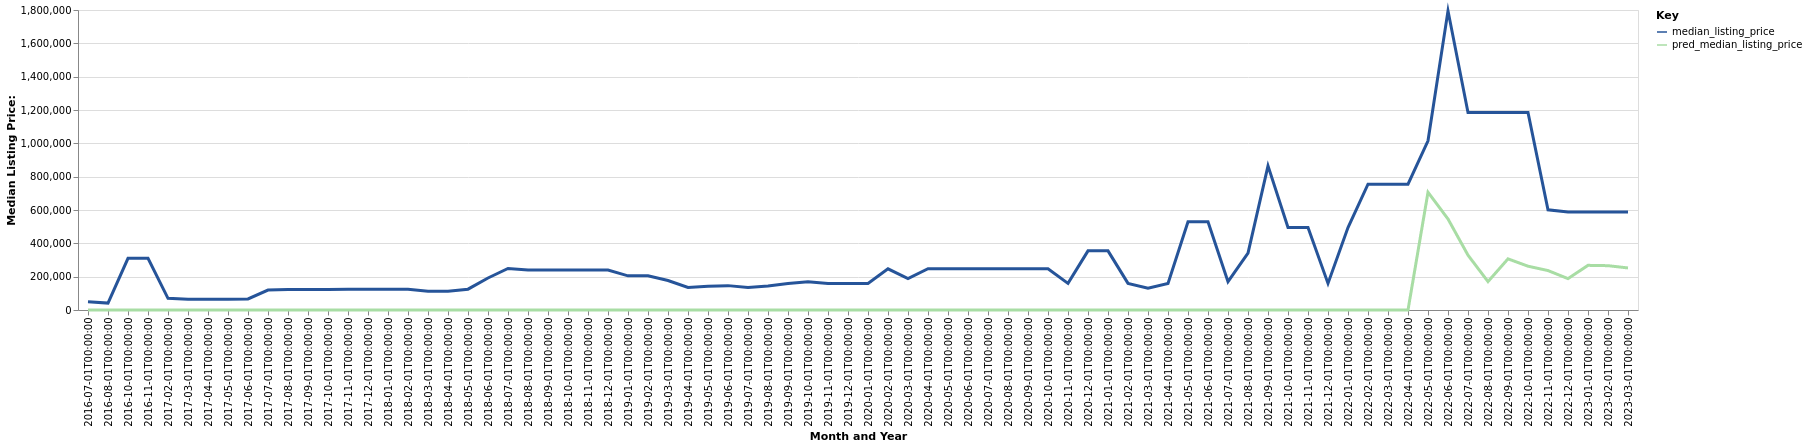

Source data for this figure (header and first rows):
date, time_idx, median_listing_price, thirty_year_interest_rate_five, month, county_name, active_listing_count, median_days_on_market, pred_median_listing_price, month_year
2016-07-01, 0, 49950, 3.72, 7, treasure, mt, 3.0, 16.0, 0, Jul-2016
2016-08-01, 1, 41400, 3.73, 8, treasure, mt, 2.0, 34.0, 0, Aug-2016
2016-10-01, 3, 310000, 3.64, 10, treasure, mt, 1.0, 5.0, 0, Oct-2016
2016-11-01, 4, 310000, 3.66, 11, treasure, mt, 1.0, 16.0, 0, Nov-2016
2017-02-01, 7, 70000, 3.5, 2, treasure, mt, 1.0, 30.0, 0, Feb-2017
2017-03-01, 8, 65000, 3.52, 3, treasure, mt, 2.0, 40.0, 0, Mar-2017
2017-04-01, 9, 65000, 4.03, 4, treasure, mt, 2.0, 64.0, 0, Apr-2017
2017-05-01, 10, 65000, 4.32, 5, treasure, mt, 2.0, 96.0, 0, May-2017
2017-06-01, 11, 66250, 4.2, 6, treasure, mt, 2.0, 136.0, 0, Jun-2017
2017-07-01, 12, 119900, 4.19, 7, treasure, mt, 2.0, 52.0, 0, Jul-2017
2017-08-01, 13, 122450, 4.3, 8, treasure, mt, 2.0, 60.0, 0, Aug-2017
2017-09-01, 14, 122450, 4.1, 9, treasure, mt, 2.0, 92.0, 0, Sep-2017
2017-10-01, 15, 123725, 4.05, 10, treasure, mt, 1.0, 131.0, 0, Oct-2017
2017-11-01, 16, 125000, 3.94, 11, treasure, mt, 1.0, 175.0, 0, Nov-2017
2017-12-01, 17, 125000, 4.03, 12, treasure, mt, 1.0, 206.0, 0, Dec-2017
2018-01-01, 18, 125000, 3.93, 1, treasure, mt, 1.0, 238.0, 0, Jan-2018
2018-02-01, 19, 125000, 3.83, 2, treasure, mt, 1.0, 266.0, 0, Feb-2018
2018-03-01, 20, 112250, 3.94, 3, treasure, mt, 2.0, 167.0, 0, Mar-2018
2018-04-01, 21, 112250, 3.95, 4, treasure, mt, 2.0, 184.0, 0, Apr-2018
2018-05-01, 22, 125000, 3.99, 5, treasure, mt, 3.0, 68.0, 0, May-2018
2018-06-01, 23, 192250, 4.15, 6, treasure, mt, 2.0, 63.0, 0, Jun-2018
2018-07-01, 24, 249450, 4.4, 7, treasure, mt, 2.0, 47.0, 0, Jul-2018
2018-08-01, 25, 239950, 4.46, 8, treasure, mt, 2.0, 75.0, 0, Aug-2018
2018-09-01, 26, 239950, 4.58, 9, treasure, mt, 2.0, 92.0, 0, Sep-2018
2018-10-01, 27, 239950, 4.66, 10, treasure, mt, 2.0, 138.0, 0, Oct-2018
2018-11-01, 28, 239950, 4.62, 11, treasure, mt, 2.0, 166.0, 0, Nov-2018
2018-12-01, 29, 239950, 4.54, 12, treasure, mt, 2.0, 186.0, 0, Dec-2018
2019-01-01, 30, 204900, 4.6, 1, treasure, mt, 2.0, 124.0, 0, Jan-2019
2019-02-01, 31, 204900, 4.72, 2, treasure, mt, 2.0, 144.0, 0, Feb-2019
2019-03-01, 32, 177043, 4.9, 3, treasure, mt, 2.0, 138.0, 0, Mar-2019
2019-04-01, 33, 135550, 4.94, 4, treasure, mt, 2.0, 94.0, 0, Apr-2019
2019-05-01, 34, 143075, 4.75, 5, treasure, mt, 2.0, 28.0, 0, May-2019
2019-06-01, 35, 146250, 4.51, 6, treasure, mt, 2.0, 51.0, 0, Jun-2019
2019-07-01, 36, 135000, 4.41, 7, treasure, mt, 2.0, 83.0, 0, Jul-2019
2019-08-01, 37, 144545, 4.41, 8, treasure, mt, 2.0, 111.0, 0, Aug-2019
2019-09-01, 38, 158864, 4.2, 9, treasure, mt, 1.0, 139.0, 0, Sep-2019
2019-10-01, 39, 170000, 4.14, 10, treasure, mt, 1.0, 164.0, 0, Oct-2019
2019-11-01, 40, 159500, 3.84, 11, treasure, mt, 1.0, 195.0, 0, Nov-2019
2019-12-01, 41, 159500, 3.81, 12, treasure, mt, 1.0, 220.0, 0, Dec-2019
2020-01-01, 42, 159500, 3.75, 1, treasure, mt, 1.0, 248.0, 0, Jan-2020
2020-02-01, 43, 247250, 3.73, 2, treasure, mt, 2.0, 148.0, 0, Feb-2020
2020-03-01, 44, 188525, 3.78, 3, treasure, mt, 4.0, 62.0, 0, Mar-2020
2020-04-01, 45, 247350, 3.75, 4, treasure, mt, 2.0, 215.0, 0, Apr-2020
2020-05-01, 46, 247350, 3.74, 5, treasure, mt, 2.0, 246.0, 0, May-2020
2020-06-01, 47, 247350, 3.72, 6, treasure, mt, 2.0, 278.0, 0, Jun-2020
2020-07-01, 48, 247350, 3.49, 7, treasure, mt, 2.0, 306.0, 0, Jul-2020
2020-08-01, 49, 247350, 3.65, 8, treasure, mt, 2.0, 337.0, 0, Aug-2020
2020-09-01, 50, 247350, 3.33, 9, treasure, mt, 2.0, 369.0, 0, Sep-2020
2020-10-01, 51, 247350, 3.28, 10, treasure, mt, 2.0, 400.0, 0, Oct-2020
2020-11-01, 52, 159700, 3.21, 11, treasure, mt, 1.0, 556.0, 0, Nov-2020
2020-12-01, 53, 354850, 3.07, 12, treasure, mt, 2.0, 307.0, 0, Dec-2020
2021-01-01, 54, 354850, 2.99, 1, treasure, mt, 2.0, 338.0, 0, Jan-2021
2021-02-01, 55, 159700, 2.93, 2, treasure, mt, 1.0, 654.0, 0, Feb-2021
2021-03-01, 56, 131000, 2.88, 3, treasure, mt, 2.0, 511.0, 0, Mar-2021
2021-04-01, 57, 159700, 2.84, 4, treasure, mt, 1.0, 699.0, 0, Apr-2021
2021-05-01, 58, 529800, 2.71, 5, treasure, mt, 2.0, 384.0, 0, May-2021
2021-06-01, 59, 529800, 2.79, 6, treasure, mt, 2.0, 408.0, 0, Jun-2021
2021-07-01, 60, 170000, 2.97, 7, treasure, mt, 3.0, 291.0, 0, Jul-2021
2021-08-01, 61, 340975, 3.17, 8, treasure, mt, 3.0, 289.0, 0, Aug-2021
2021-09-01, 62, 864900, 3.18, 9, treasure, mt, 1.0, 142.0, 0, Sep-2021
... 18 more rows
